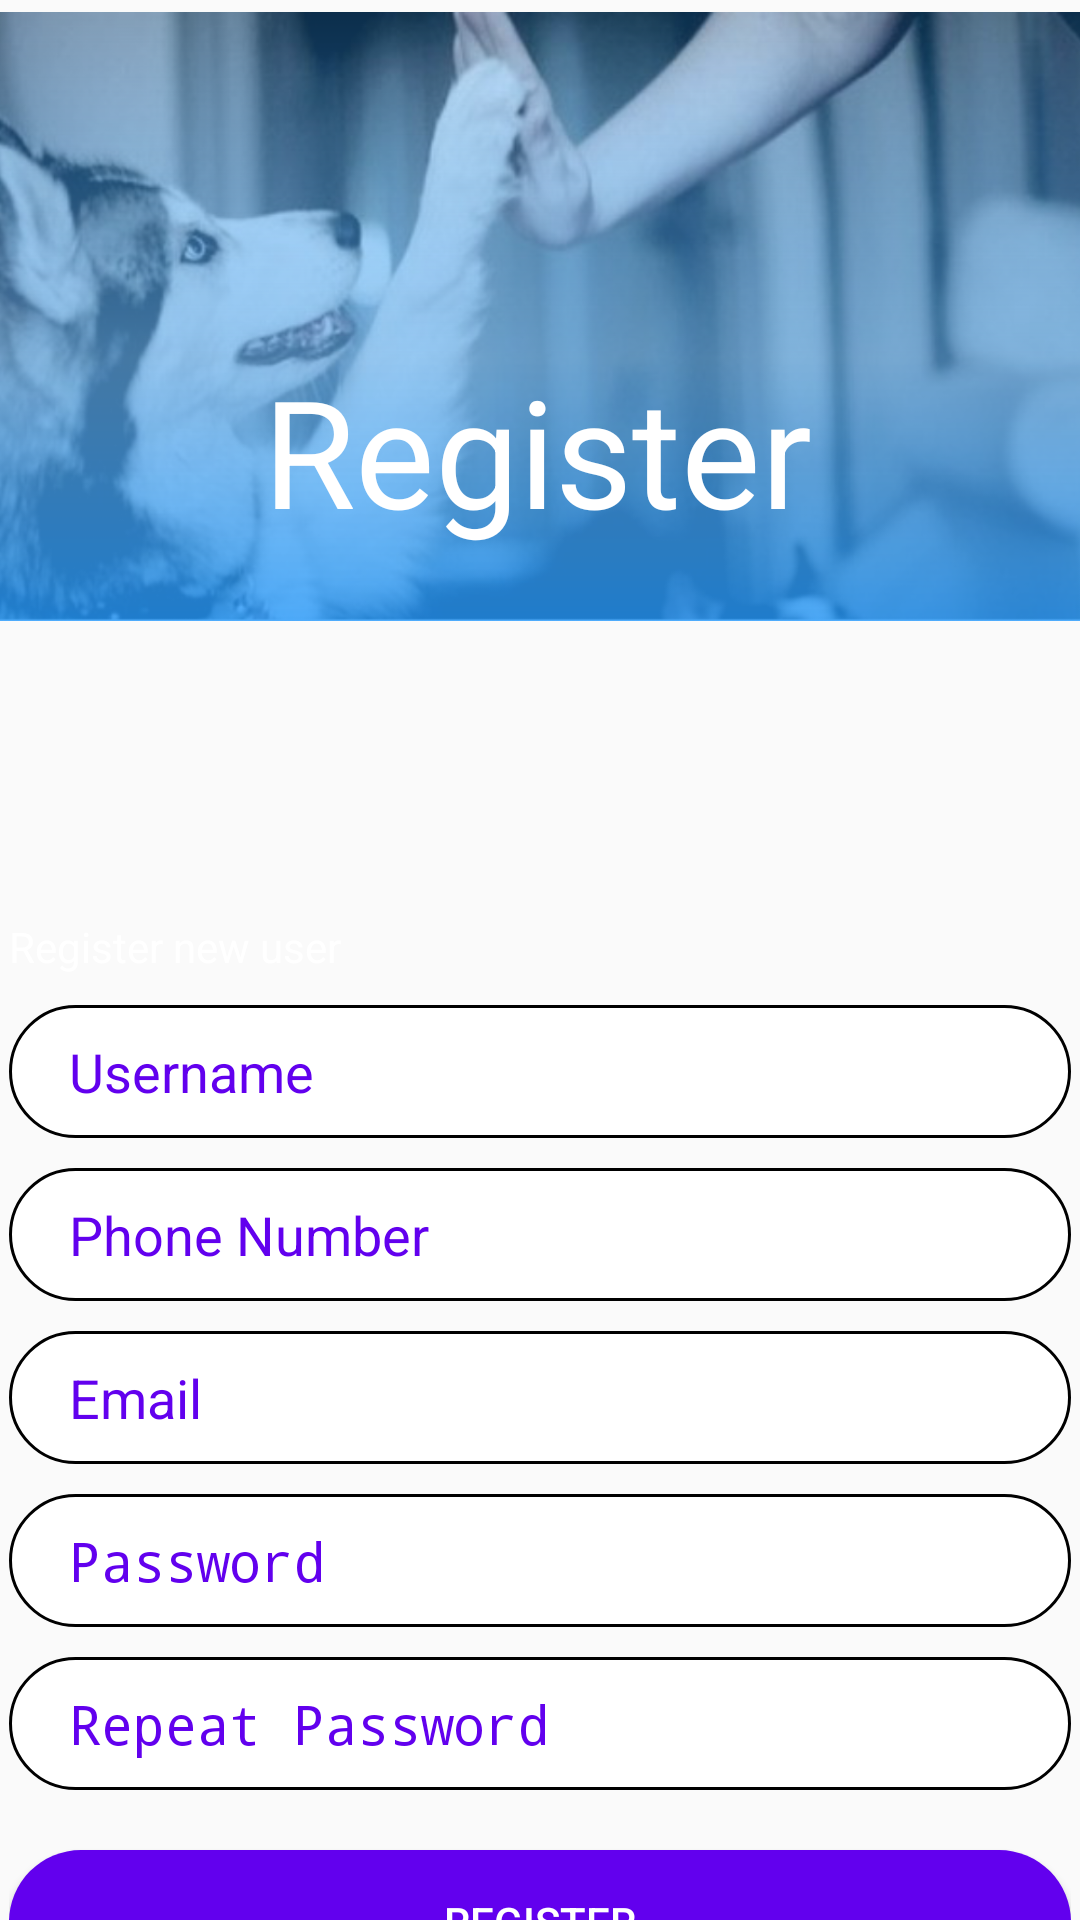

This screen was rendered from an Android layout file. Write that file and the resources it references.
<!-- AndroidManifest.xml: application theme Theme.FindPet -->
<!-- res/layout/activity_register.xml -->
<?xml version="1.0" encoding="utf-8"?>
<androidx.constraintlayout.widget.ConstraintLayout xmlns:android="http://schemas.android.com/apk/res/android"
    xmlns:app="http://schemas.android.com/apk/res-auto"
    xmlns:tools="http://schemas.android.com/tools"
    android:layout_width="match_parent"
    android:layout_height="match_parent"
    android:theme="@style/Theme.FindPet"
    tools:context=".RegisterActivity">

    <ImageView
        android:id="@+id/imageView"
        android:layout_width="413dp"
        android:layout_height="203dp"
        android:layout_alignParentTop="true"
        android:layout_marginTop="4dp"
        android:src="@drawable/header_image_for_login_screens"
        app:layout_constraintEnd_toEndOf="parent"
        app:layout_constraintStart_toStartOf="parent"
        app:layout_constraintTop_toTopOf="parent" />

    <TextView
        android:id="@+id/textView3"
        android:layout_width="wrap_content"
        android:layout_height="wrap_content"
        android:text="@string/register"
        android:textColor="@color/white"
        android:textSize="50sp"
        app:layout_constraintBottom_toBottomOf="@+id/imageView"
        app:layout_constraintEnd_toEndOf="@+id/imageView"
        app:layout_constraintHorizontal_bias="0.495"
        app:layout_constraintStart_toStartOf="@+id/imageView"
        app:layout_constraintTop_toTopOf="@+id/imageView"
        app:layout_constraintVertical_bias="0.826" />


    <LinearLayout
        android:layout_width="354dp"
        android:layout_height="397dp"
        android:layout_marginTop="80dp"
        android:gravity="center_vertical"
        android:orientation="vertical"
        app:layout_constraintBottom_toBottomOf="parent"
        app:layout_constraintEnd_toEndOf="parent"
        app:layout_constraintHorizontal_bias="0.491"
        app:layout_constraintStart_toStartOf="parent"
        app:layout_constraintTop_toBottomOf="@+id/imageView"
        app:layout_constraintVertical_bias="0.0">

        <ProgressBar
            android:id="@+id/progressBar"
            android:layout_width="match_parent"
            android:layout_height="wrap_content"
            android:layout_marginTop="25dp"
            android:visibility="gone" />

        <TextView
            android:layout_width="wrap_content"
            android:layout_height="wrap_content"
            android:text="@string/register_new_account"
            android:textColor="@color/design_default_color_on_primary" />

        <EditText
            android:id="@+id/username_reg"
            android:layout_width="match_parent"
            android:layout_height="wrap_content"
            android:layout_marginTop="10dp"
            android:background="@drawable/round_input"
            android:hint="@string/username"
            android:textColor="@color/design_default_color_primary"
            android:textColorHint="@color/design_default_color_primary" />

        <EditText
            android:id="@+id/phone_num_reg"
            android:layout_width="match_parent"
            android:layout_height="wrap_content"
            android:layout_marginTop="10dp"
            android:background="@drawable/round_input"
            android:hint="@string/phone_number"
            android:textColor="@color/design_default_color_primary"
            android:textColorHint="@color/design_default_color_primary" />

        <EditText
            android:id="@+id/email_reg"
            android:layout_width="match_parent"
            android:layout_height="wrap_content"
            android:layout_marginTop="10dp"
            android:background="@drawable/round_input"
            android:hint="@string/email"
            android:textColor="@color/design_default_color_primary"
            android:textColorHint="@color/design_default_color_primary" />

        <EditText
            android:id="@+id/password_reg"
            android:layout_width="match_parent"
            android:layout_height="wrap_content"
            android:layout_marginTop="10dp"
            android:background="@drawable/round_input"
            android:hint="@string/password"
            android:inputType="textPassword"
            android:textColor="@color/design_default_color_primary"
            android:textColorHint="@color/design_default_color_primary" />

        <EditText
            android:id="@+id/repeat_pass_reg"
            android:layout_width="match_parent"
            android:layout_height="wrap_content"
            android:layout_marginTop="10dp"
            android:layout_marginBottom="20dp"
            android:background="@drawable/round_input"
            android:hint="@string/repeat_password"
            android:inputType="textPassword"
            android:textColor="@color/design_default_color_primary"
            android:textColorHint="@color/design_default_color_primary" />

        <Button
            android:id="@+id/register_btn"
            android:layout_width="match_parent"
            android:layout_height="wrap_content"
            android:background="@drawable/round_button"
            android:text="Register"
            android:textColor="@color/design_default_color_on_primary"/>
    </LinearLayout>

</androidx.constraintlayout.widget.ConstraintLayout>
<!-- resources referenced by this layout -->
<resources>
  <color name="white">#FFFFFFFF</color>
  <!-- drawable header_image_for_login_screens: png bitmap (drawable-hdpi, 185592 bytes) -->
  <!-- drawable round_button (drawable) -->
  <?xml version="1.0" encoding="utf-8"?>
  <shape xmlns:android="http://schemas.android.com/apk/res/android"
      android:shape="rectangle">
      <solid android:color="@color/design_default_color_primary" />
      <corners android:bottomRightRadius="100dp"
          android:bottomLeftRadius="100dp"
          android:topRightRadius="100dp"
          android:topLeftRadius="100dp"/>
  </shape>
  <!-- drawable round_input (drawable) -->
  <?xml version="1.0" encoding="utf-8"?>
  <shape xmlns:android="http://schemas.android.com/apk/res/android"
      android:shape="rectangle">
  
      
      <solid
          android:color="@color/design_default_color_background" >
      </solid>
  
      
      <stroke
          android:width="1dp">
      </stroke>
  
      
      <corners
          android:radius="100dp"   >
      </corners>
  
      <padding
          android:bottom="10dp"
          android:left="20dp"
          android:right="20dp"
          android:top="10dp"/>
  
  </shape>
  <string name="email">Email</string>
  <string name="password">Password</string>
  <string name="phone_number">Phone Number</string>
  <string name="register">Register</string>
  <string name="register_new_account">Register new user</string>
  <string name="repeat_password">Repeat Password</string>
  <string name="username">Username</string>
  <style name="Theme.FindPet" parent="Theme.AppCompat.Light.DarkActionBar">
          
          <item name="colorPrimary">@color/blue</item>
          <item name="colorPrimaryVariant">@color/purple_700</item>
          <item name="colorOnPrimary">@color/white</item>
          
          <item name="colorSecondary">@color/teal_200</item>
          <item name="colorSecondaryVariant">@color/teal_700</item>
          <item name="colorOnSecondary">@color/black</item>
          
          <item name="android:statusBarColor" tools:targetApi="l">?attr/colorPrimaryVariant</item>
          
      </style>
  <color name="blue">#2593F1</color>
  <color name="purple_700">#FF3700B3</color>
  <color name="teal_200">#FF03DAC5</color>
  <color name="teal_700">#FF018786</color>
  <color name="black">#FF000000</color>
</resources>
